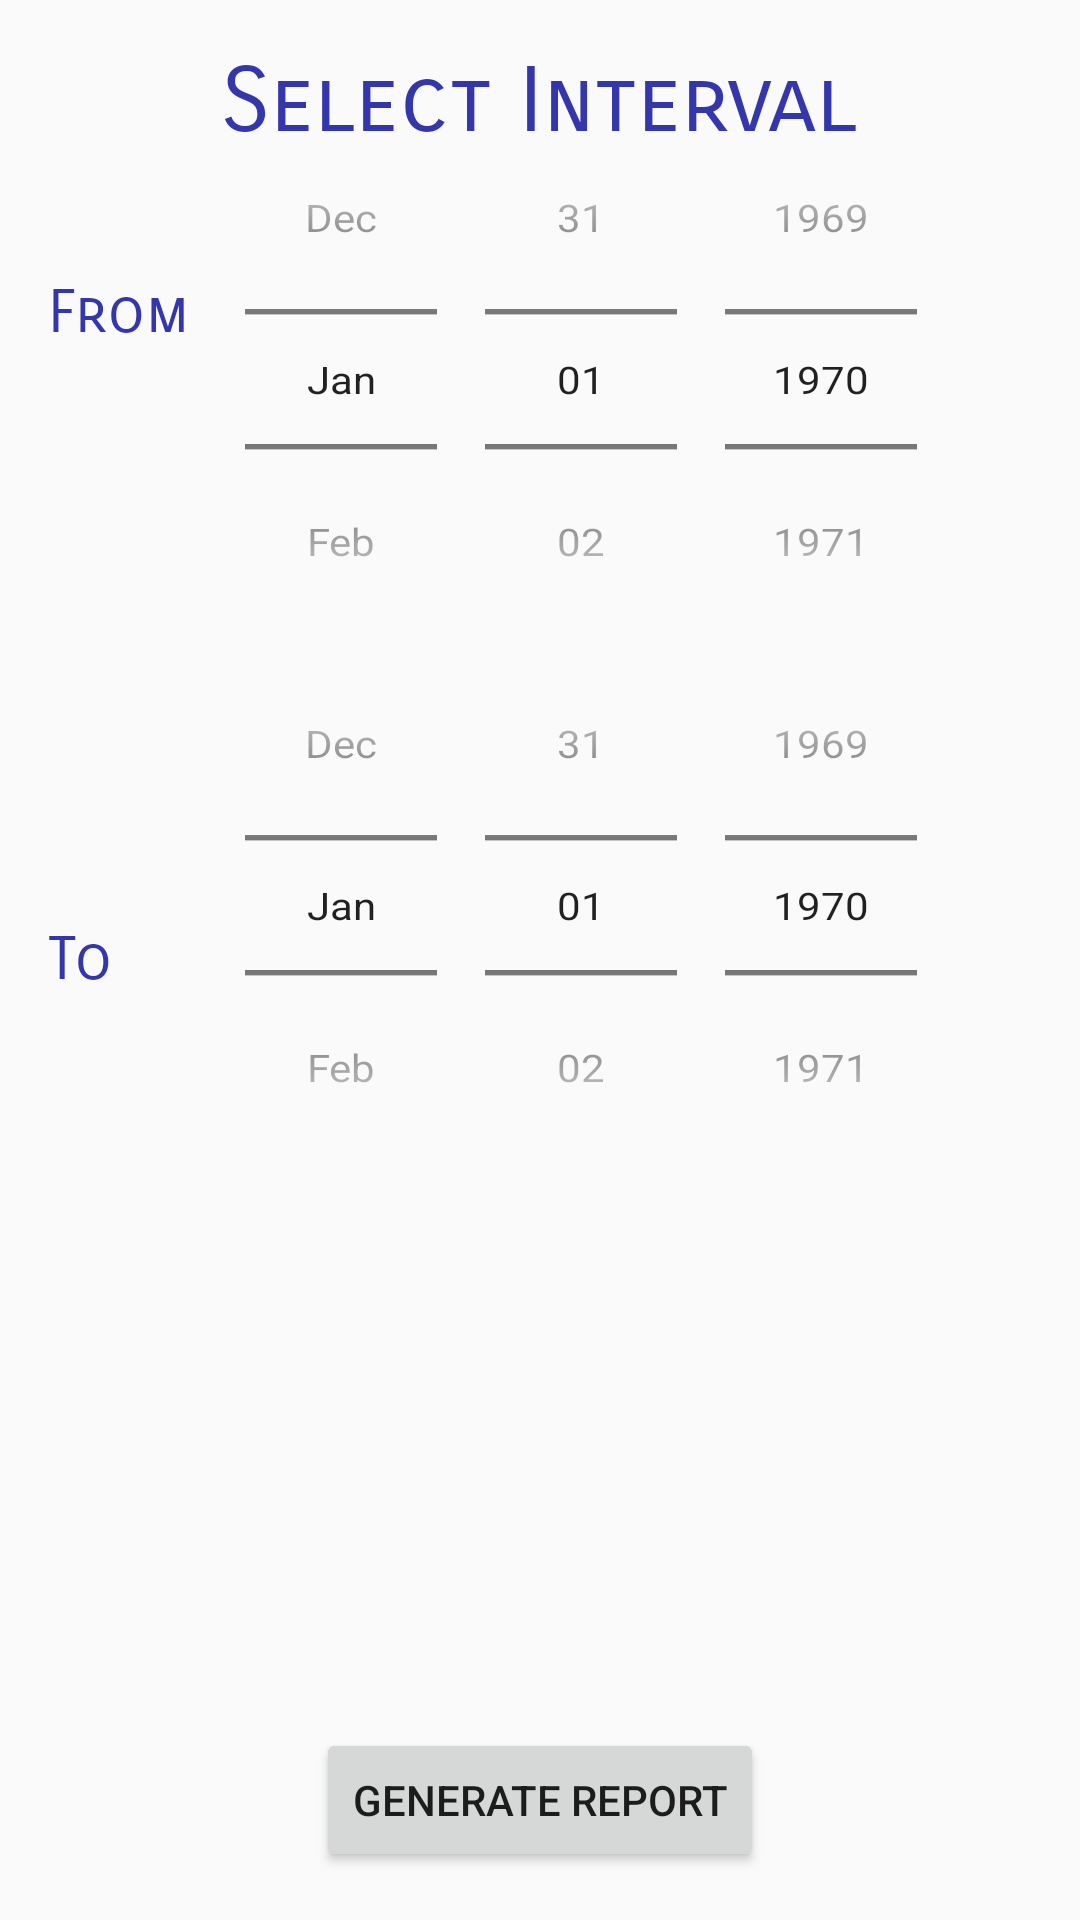

Android layout source for this screen:
<!-- AndroidManifest.xml: application theme AppTheme -->
<!-- res/layout/fragment_analyzer.xml -->
<RelativeLayout xmlns:android="http://schemas.android.com/apk/res/android"
    xmlns:tools="http://schemas.android.com/tools"
    android:layout_width="match_parent"
    android:layout_height="match_parent"
    android:paddingBottom="@dimen/activity_vertical_margin"
    android:paddingLeft="@dimen/activity_horizontal_margin"
    android:paddingRight="@dimen/activity_horizontal_margin"
    android:paddingTop="@dimen/activity_vertical_margin"
    tools:context="com.example.bisma.calendar_analyzer.fragment.AnalyzerFragment">

    <TextView
        android:id="@+id/interval"
        android:layout_width="wrap_content"
        android:layout_height="wrap_content"
        android:layout_centerHorizontal="true"
        android:fontFamily="sans-serif-smallcaps"
        android:text="@string/select_interval"
        android:textColor="#3436ab"
        android:textSize="30sp" />

    <TextView
        android:id="@id/from"
        android:layout_width="wrap_content"
        android:layout_height="wrap_content"
        android:layout_alignParentLeft="true"
        android:layout_alignParentStart="true"
        android:layout_below="@+id/interval"
        android:layout_centerVertical="true"
        android:layout_marginTop="40dp"
        android:fontFamily="sans-serif-smallcaps"
        android:text="From"
        android:textColor="#3436ab"
        android:textSize="20sp" />

    <DatePicker
        android:id="@+id/from_date_picker"
        android:layout_width="wrap_content"
        android:layout_height="300dp"
        android:layout_alignLeft="@+id/interval"
        android:layout_alignStart="@+id/interval"
        android:calendarViewShown="false"
        android:datePickerMode="spinner"
        android:scaleY="0.9"
        android:textColorPrimary="#3436ab" />

    <TextView
        android:id="@id/to"
        android:layout_width="wrap_content"
        android:layout_height="wrap_content"
        android:layout_centerVertical="true"
        android:layout_marginEnd="12dp"
        android:layout_marginRight="12dp"
        android:fontFamily="sans-serif-smallcaps"
        android:text="To"
        android:textColor="#3436ab"
        android:textSize="20sp" />


    <DatePicker
        android:id="@+id/to_date_picker"
        android:layout_width="wrap_content"
        android:layout_height="400dp"
        android:layout_alignLeft="@+id/from_date_picker"
        android:layout_alignStart="@+id/from_date_picker"
        android:layout_below="@+id/from"
        android:layout_marginTop="70dp"
        android:calendarViewShown="false"
        android:datePickerMode="spinner"
        android:scaleY="0.9"
        android:textColorPrimary="#3436ab" />


    <Button
        android:id="@+id/generate_report_button"
        android:layout_width="wrap_content"
        android:layout_height="wrap_content"
        android:layout_alignParentBottom="true"
        android:layout_centerHorizontal="true"
        android:text="@string/generate_report" />

</RelativeLayout>
<!-- resources referenced by this layout -->
<resources>
  <dimen name="activity_horizontal_margin">16dp</dimen>
  <dimen name="activity_vertical_margin">16dp</dimen>
  <string name="generate_report">Generate Report</string>
  <string name="select_interval">Select Interval</string>
  <style name="AppTheme" parent="Theme.AppCompat.Light">
          
          <item name="colorPrimary">@color/colorPrimary</item>
          <item name="colorPrimaryDark">@color/colorPrimaryDark</item>
          <item name="colorAccent">@color/colorAccent</item>
      </style>
  <color name="colorPrimary">#3F51B5</color>
  <color name="colorPrimaryDark">#303F9F</color>
  <color name="colorAccent">#9b9798</color>
</resources>
